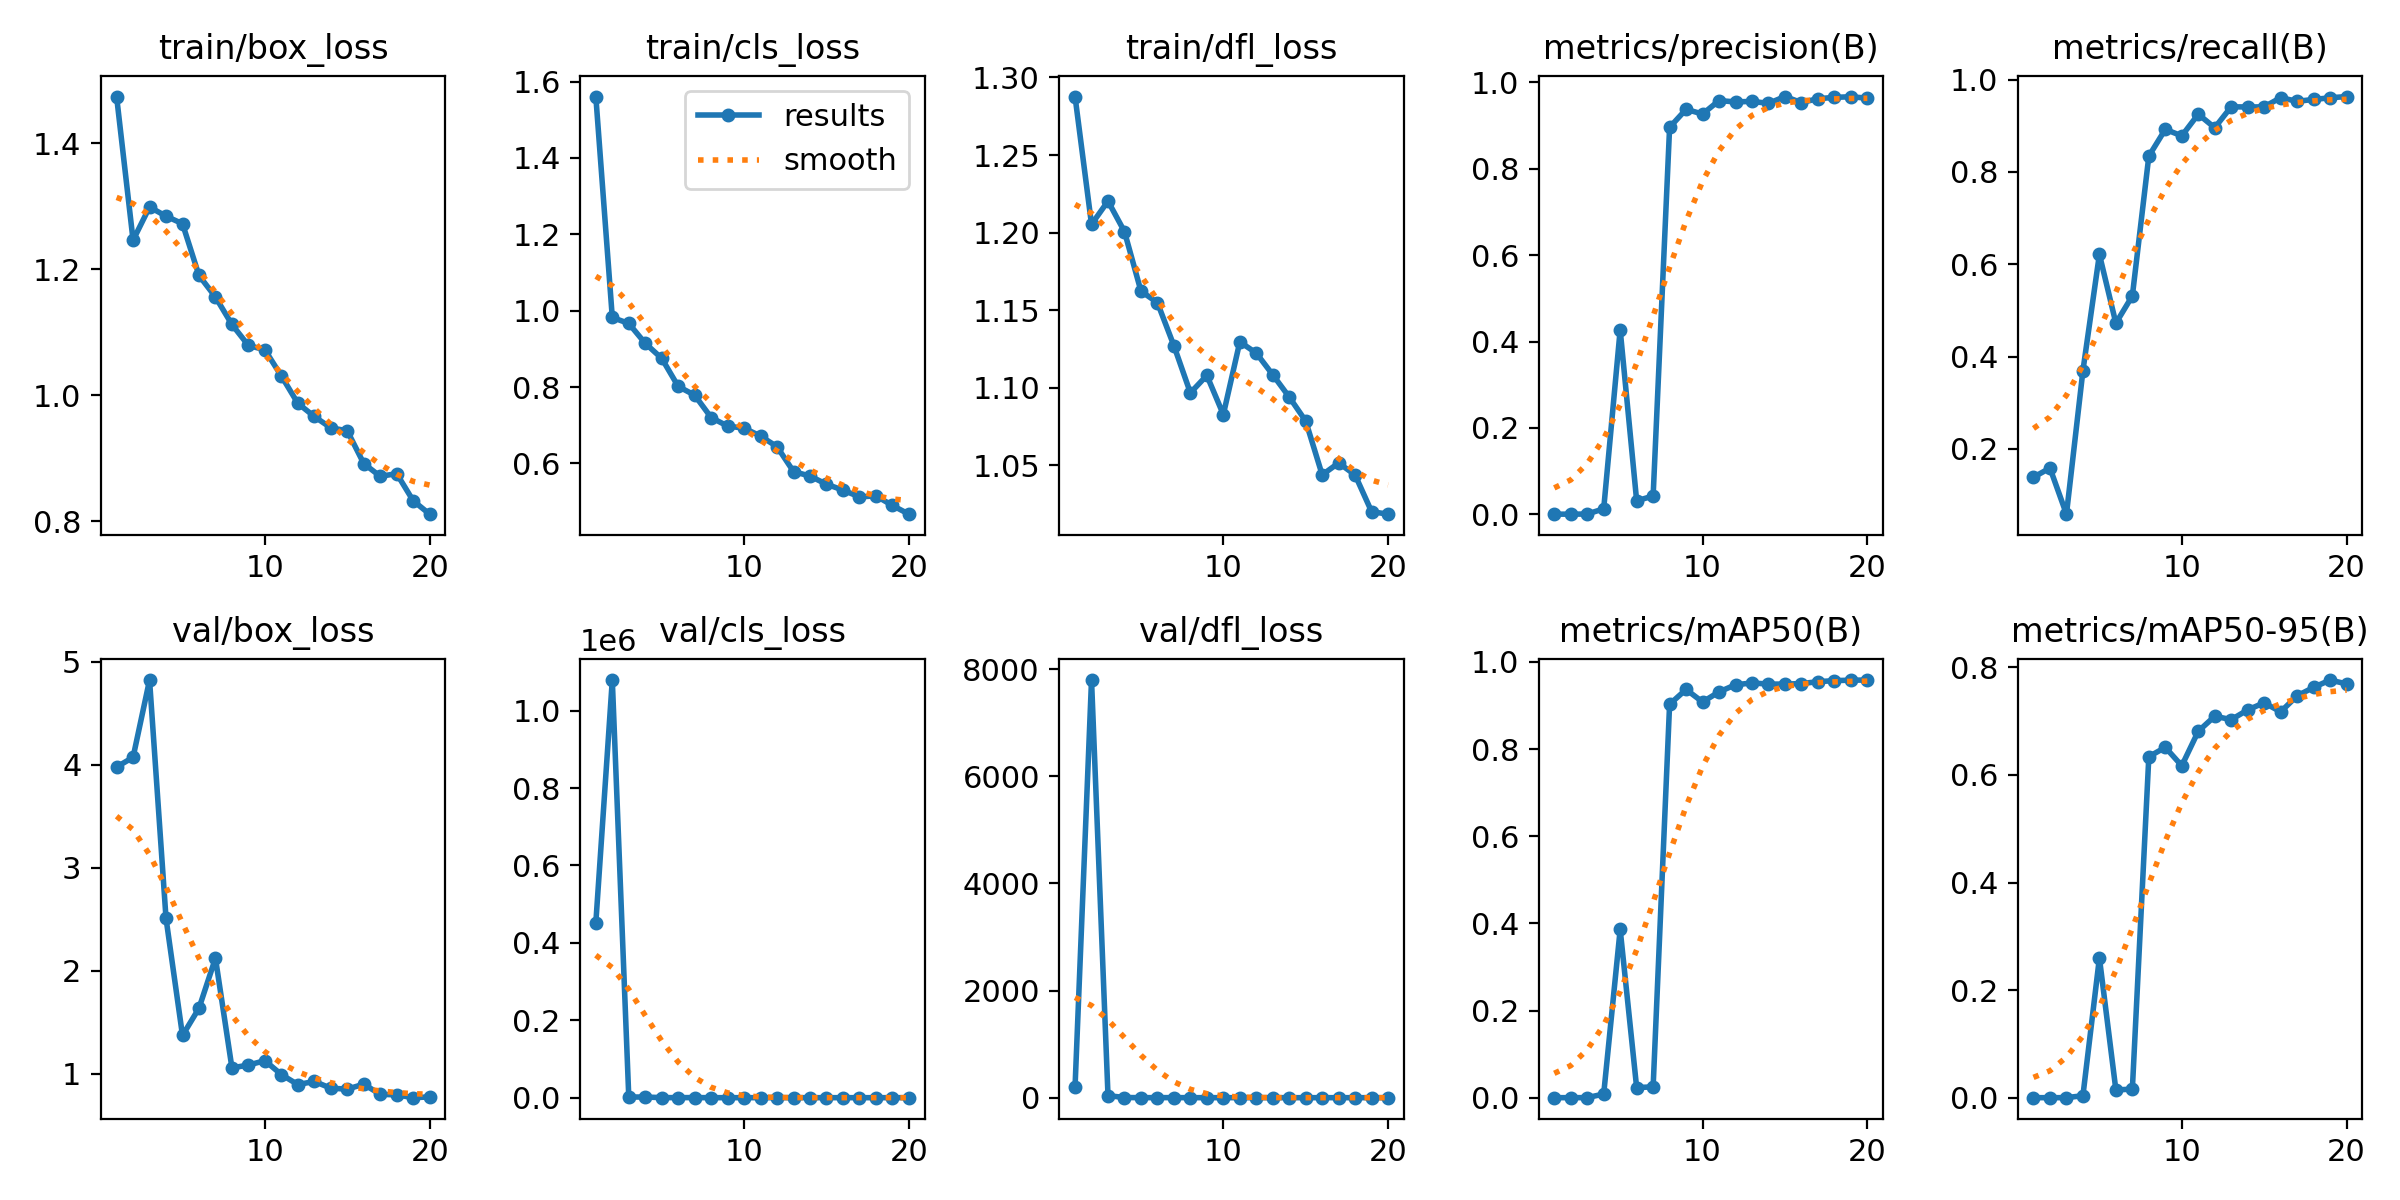

The file beside this chart, header and first rows:
epoch, time, train/box_loss, train/cls_loss, train/dfl_loss, metrics/precision(B), metrics/recall(B), metrics/mAP50(B), metrics/mAP50-95(B), val/box_loss, val/cls_loss, val/dfl_loss, lr/pg0, lr/pg1, lr/pg2
1, 500.6, 1.474, 1.561, 1.288, 0.00046, 0.1389, 0.00031, 8e-05, 3.978, 451608, 203, 0.0004501, 0.0004501, 0.0004501
2, 1090, 1.246, 0.9821, 1.205, 0.00053, 0.1587, 0.00035, 9e-05, 4.073, 1.07889e+06, 7798, 0.0008715, 0.0008715, 0.0008715
3, 1607, 1.299, 0.9665, 1.22, 0.00075, 0.05884, 0.00039, 0.00011, 4.824, 1677, 39.67, 0.001247, 0.001247, 0.001247
4, 2115, 1.284, 0.9145, 1.201, 0.01288, 0.3695, 0.00871, 0.00378, 2.507, 1679, 3.719, 0.001419, 0.001419, 0.001419
5, 2617, 1.272, 0.8752, 1.162, 0.4273, 0.6213, 0.3863, 0.2599, 1.37, 111.4, 1.433, 0.001337, 0.001337, 0.001337
6, 3157, 1.19, 0.8017, 1.155, 0.03137, 0.4723, 0.02336, 0.01438, 1.635, 136.6, 1.665, 0.001254, 0.001254, 0.001254
7, 3691, 1.156, 0.7788, 1.127, 0.04257, 0.5315, 0.02521, 0.01605, 2.121, 219.7, 2.125, 0.001172, 0.001172, 0.001172
8, 4219, 1.112, 0.7202, 1.097, 0.8959, 0.8341, 0.903, 0.634, 1.055, 0.9428, 1.111, 0.001089, 0.001089, 0.001089
9, 4750, 1.079, 0.6978, 1.108, 0.9376, 0.8921, 0.937, 0.6514, 1.082, 0.6571, 1.118, 0.001007, 0.001007, 0.001007
10, 5260, 1.072, 0.6924, 1.083, 0.9267, 0.878, 0.9082, 0.6171, 1.125, 0.7272, 1.149, 0.0009244, 0.0009244, 0.0009244
11, 5766, 1.03, 0.6716, 1.13, 0.9579, 0.9249, 0.9314, 0.6812, 0.9899, 0.6154, 1.072, 0.0008418, 0.0008418, 0.0008418
12, 6252, 0.987, 0.6438, 1.122, 0.9547, 0.8956, 0.9477, 0.7093, 0.8924, 0.6365, 1.023, 0.0007593, 0.0007593, 0.0007593
13, 6766, 0.966, 0.5787, 1.108, 0.956, 0.941, 0.9519, 0.7029, 0.923, 0.5534, 1.019, 0.0006768, 0.0006768, 0.0006768
14, 7306, 0.948, 0.567, 1.094, 0.9514, 0.9405, 0.9493, 0.721, 0.8573, 0.554, 1.002, 0.0005943, 0.0005943, 0.0005943
15, 7804, 0.9434, 0.5456, 1.079, 0.9672, 0.9408, 0.9493, 0.7342, 0.8481, 0.517, 0.9912, 0.0005118, 0.0005118, 0.0005118
16, 8286, 0.8914, 0.5302, 1.044, 0.9532, 0.9607, 0.9504, 0.7174, 0.8963, 0.491, 1.011, 0.0004293, 0.0004293, 0.0004293
17, 8807, 0.8711, 0.5123, 1.052, 0.9622, 0.9528, 0.9548, 0.7471, 0.7974, 0.4667, 0.9688, 0.0003467, 0.0003467, 0.0003467
18, 9295, 0.8754, 0.5152, 1.044, 0.9652, 0.9568, 0.9572, 0.7629, 0.7927, 0.4568, 0.956, 0.0002642, 0.0002642, 0.0002642
19, 9862, 0.8324, 0.49, 1.02, 0.9668, 0.9605, 0.9583, 0.7765, 0.7651, 0.43, 0.9486, 0.0001817, 0.0001817, 0.0001817
20, 10377, 0.811, 0.4672, 1.019, 0.9634, 0.9631, 0.9586, 0.7693, 0.7724, 0.4251, 0.9432, 9.91865e-05, 9.91865e-05, 9.91865e-05
